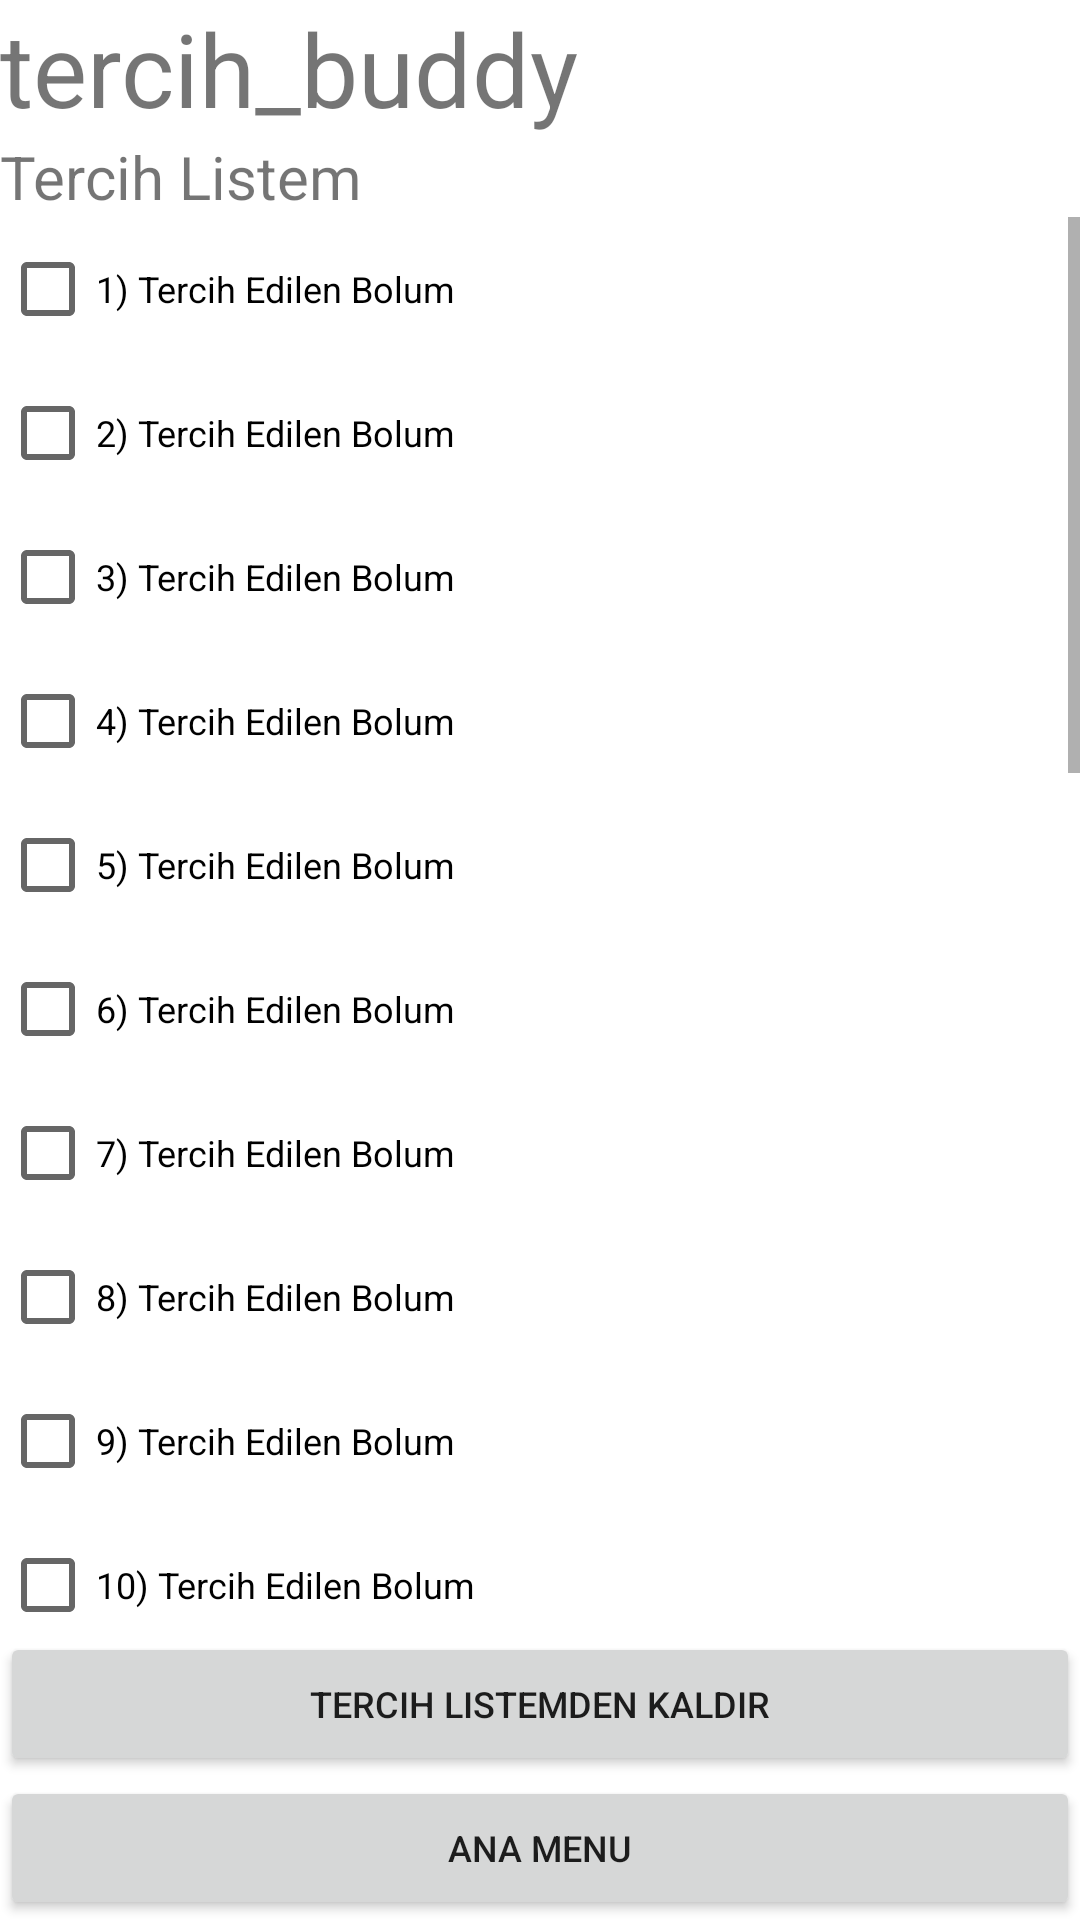

Android layout source for this screen:
<!-- AndroidManifest.xml: application theme Theme.TercihBuddy -->
<!-- res/layout/tercih_listem.xml -->
<?xml version="1.0" encoding="utf-8"?>
<androidx.constraintlayout.widget.ConstraintLayout
    xmlns:android="http://schemas.android.com/apk/res/android"
    android:id="@+id/tercihlistem_constraintlayout"
    xmlns:app="http://schemas.android.com/apk/res-auto"
    xmlns:tools="http://schemas.android.com/tools"
    android:layout_width="match_parent"
    android:layout_height="match_parent"
    tools:context=".LoginActivity">



    <TextView
        android:id="@+id/tercih_buddy"
        android:layout_width="match_parent"
        android:layout_height="wrap_content"
        android:text="@string/tercih_buddy"
        android:textSize="34sp"
        app:layout_constraintTop_toTopOf="parent"
        app:layout_constraintStart_toStartOf="parent"
        app:layout_constraintEnd_toEndOf="parent"
        />
    <TextView
        android:id="@+id/textView_tercihlistem"
        android:layout_width="match_parent"
        android:layout_height="wrap_content"
        android:text="@string/tercih_listem"
        android:textSize="20sp"
        app:layout_constraintTop_toBottomOf="@+id/tercih_buddy"
        app:layout_constraintStart_toStartOf="parent"
        app:layout_constraintEnd_toEndOf="parent"
        />
    <ScrollView
        android:layout_width="0dp"
        android:layout_height="0dp"
        android:id="@+id/tercihlistem_scrollview"
        app:layout_constraintBottom_toTopOf="@+id/tercih_listemden_kaldır"
        app:layout_constraintStart_toStartOf="@+id/textView_tercihlistem"
        app:layout_constraintEnd_toEndOf="parent"
        app:layout_constraintTop_toBottomOf="@+id/textView_tercihlistem"
        >
        <LinearLayout
            android:id="@+id/tercihlistem_linearlayout"
            android:layout_width="match_parent"
            android:layout_height="wrap_content"
            android:orientation="vertical">


            <CheckBox
                android:id="@+id/checkbox_tercihlistem_0"
                android:layout_width="wrap_content"
                android:layout_height="wrap_content"
                android:text="@string/_1_tercih_edilen_bolum"
                android:textSize="12sp"
                />
            <CheckBox
                android:id="@+id/checkbox_tercihlistem_1"
                android:layout_width="wrap_content"
                android:layout_height="wrap_content"
                android:text="@string/_2_tercih_edilen_bolum"
                android:textSize="12sp"
                />
            <CheckBox
                android:id="@+id/checkbox_tercihlistem_2"
                android:layout_width="wrap_content"
                android:layout_height="wrap_content"
                android:text="@string/_3_tercih_edilen_bolum"
                android:textSize="12sp"
                />
            <CheckBox
                android:id="@+id/checkbox_tercihlistem_3"
                android:layout_width="wrap_content"
                android:layout_height="wrap_content"
                android:text="@string/_4_tercih_edilen_bolum"
                android:textSize="12sp"
                />
            <CheckBox
                android:id="@+id/checkbox_tercihlistem_4"
                android:layout_width="wrap_content"
                android:layout_height="wrap_content"
                android:text="@string/_5_tercih_edilen_bolum"
                android:textSize="12sp"
                />
            <CheckBox
                android:id="@+id/checkbox_tercihlistem_5"
                android:layout_width="wrap_content"
                android:layout_height="wrap_content"
                android:text="@string/_6_tercih_edilen_bolum"
                android:textSize="12sp"
                />
            <CheckBox
                android:id="@+id/checkbox_tercihlistem_6"
                android:layout_width="wrap_content"
                android:layout_height="wrap_content"
                android:text="@string/_7_tercih_edilen_bolum"
                android:textSize="12sp"
                />
            <CheckBox
                android:id="@+id/checkbox_tercihlistem_7"
                android:layout_width="wrap_content"
                android:layout_height="wrap_content"
                android:text="@string/_8_tercih_edilen_bolum"
                android:textSize="12sp"
                />
            <CheckBox
                android:id="@+id/checkbox_tercihlistem_8"
                android:layout_width="wrap_content"
                android:layout_height="wrap_content"
                android:text="@string/_9_tercih_edilen_bolum"
                android:textSize="12sp"
                />
            <CheckBox
                android:id="@+id/checkbox_tercihlistem_9"
                android:layout_width="wrap_content"
                android:layout_height="wrap_content"
                android:text="@string/_10_tercih_edilen_bolum"
                android:textSize="12sp"
                />
            <CheckBox
                android:id="@+id/checkbox_tercihlistem_10"
                android:layout_width="wrap_content"
                android:layout_height="wrap_content"
                android:text="@string/_11_tercih_edilen_bolum"
                android:textSize="12sp"
                />
            <CheckBox
                android:id="@+id/checkbox_tercihlistem_11"
                android:layout_width="wrap_content"
                android:layout_height="wrap_content"
                android:text="@string/_12_tercih_edilen_bolum"
                android:textSize="12sp"
                />
            <CheckBox
                android:id="@+id/checkbox_tercihlistem_12"
                android:layout_width="wrap_content"
                android:layout_height="wrap_content"
                android:text="@string/_13_tercih_edilen_bolum"
                android:textSize="12sp"
                />
            <CheckBox
                android:id="@+id/checkbox_tercihlistem_13"
                android:layout_width="wrap_content"
                android:layout_height="wrap_content"
                android:text="@string/_14_tercih_edilen_bolum"
                android:textSize="12sp"
                />
            <CheckBox
                android:id="@+id/checkbox_tercihlistem_14"
                android:layout_width="wrap_content"
                android:layout_height="wrap_content"
                android:text="@string/_15_tercih_edilen_bolum"
                android:textSize="12sp"
                />
            <CheckBox
                android:id="@+id/checkbox_tercihlistem_15"
                android:layout_width="wrap_content"
                android:layout_height="wrap_content"
                android:text="@string/_16_tercih_edilen_bolum"
                android:textSize="12sp"
                />
            <CheckBox
                android:id="@+id/checkbox_tercihlistem_16"
                android:layout_width="wrap_content"
                android:layout_height="wrap_content"
                android:text="@string/_17_tercih_edilen_bolum"
                android:textSize="12sp"
                />
            <CheckBox
                android:id="@+id/checkbox_tercihlistem_17"
                android:layout_width="wrap_content"
                android:layout_height="wrap_content"
                android:text="@string/_18_tercih_edilen_bolum"
                android:textSize="12sp"
                />
            <CheckBox
                android:id="@+id/checkbox_tercihlistem_18"
                android:layout_width="wrap_content"
                android:layout_height="wrap_content"
                android:text="@string/_19_tercih_edilen_bolum"
                android:textSize="12sp"
                />

            <CheckBox
                android:id="@+id/checkbox_tercihlistem_19"
                android:layout_width="wrap_content"
                android:layout_height="wrap_content"
                android:text="@string/_20_tercih_edilen_bolum"
                android:textSize="12sp"
                />

            <CheckBox
                android:id="@+id/checkbox_tercihlistem_20"
                android:layout_width="wrap_content"
                android:layout_height="wrap_content"
                android:text="@string/_21_tercih_edilen_bolum"
                android:textSize="12sp"
                />

            <CheckBox
                android:id="@+id/checkbox_tercihlistem_21"
                android:layout_width="wrap_content"
                android:layout_height="wrap_content"
                android:text="@string/_22_tercih_edilen_bolum"
                android:textSize="12sp"
                />

            <CheckBox
                android:id="@+id/checkbox_tercihlistem_22"
                android:layout_width="wrap_content"
                android:layout_height="wrap_content"
                android:text="@string/_23_tercih_edilen_bolum"
                android:textSize="12sp"
                />

            <CheckBox
                android:id="@+id/checkbox_tercihlistem_23"
                android:layout_width="wrap_content"
                android:layout_height="wrap_content"
                android:text="@string/_24_tercih_edilen_bolum"
                android:textSize="12sp"
                />
            <CheckBox
                android:id="@+id/checkbox_tercihlistem_24"
                android:layout_width="wrap_content"
                android:layout_height="wrap_content"
                android:text="@string/_25_tercih_edilen_bolum"
                android:textSize="12sp"
                />
        </LinearLayout>
    </ScrollView>




    <Button
        android:id="@+id/ana_menu"
        android:layout_width="match_parent"
        android:layout_height="wrap_content"

        android:text="@string/ana_menu"
        android:textSize="12sp"
        app:layout_constraintBottom_toBottomOf="parent"
        app:layout_constraintEnd_toEndOf="parent"
        app:layout_constraintStart_toStartOf="parent"
        />
    <Button
        android:id="@+id/tercih_listemden_kaldır"
        android:layout_width="match_parent"
        android:layout_height="wrap_content"

        android:text="@string/tercih_listemden_kaldir"
        android:textSize="12sp"
        app:layout_constraintBottom_toTopOf="@id/ana_menu"
        app:layout_constraintStart_toStartOf="@id/ana_menu"
        />
</androidx.constraintlayout.widget.ConstraintLayout>
<!-- resources referenced by this layout -->
<resources>
  <string name="_10_tercih_edilen_bolum">10) Tercih Edilen Bolum</string>
  <string name="_11_tercih_edilen_bolum">11) Tercih Edilen Bolum</string>
  <string name="_12_tercih_edilen_bolum">12) Tercih Edilen Bolum</string>
  <string name="_13_tercih_edilen_bolum">13) Tercih Edilen Bolum</string>
  <string name="_14_tercih_edilen_bolum">14) Tercih Edilen Bolum</string>
  <string name="_15_tercih_edilen_bolum">15) Tercih Edilen Bolum</string>
  <string name="_16_tercih_edilen_bolum">16) Tercih Edilen Bolum</string>
  <string name="_17_tercih_edilen_bolum">17) Tercih Edilen Bolum</string>
  <string name="_18_tercih_edilen_bolum">18) Tercih Edilen Bolum</string>
  <string name="_19_tercih_edilen_bolum">19) Tercih Edilen Bolum</string>
  <string name="_1_tercih_edilen_bolum">1) Tercih Edilen Bolum</string>
  <string name="_20_tercih_edilen_bolum">20) Tercih Edilen Bolum</string>
  <string name="_21_tercih_edilen_bolum">21) Tercih Edilen Bolum</string>
  <string name="_22_tercih_edilen_bolum">22) Tercih Edilen Bolum</string>
  <string name="_23_tercih_edilen_bolum">23) Tercih Edilen Bolum</string>
  <string name="_24_tercih_edilen_bolum">24) Tercih Edilen Bolum</string>
  <string name="_25_tercih_edilen_bolum">25) Tercih Edilen Bolum</string>
  <string name="_2_tercih_edilen_bolum">2) Tercih Edilen Bolum</string>
  <string name="_3_tercih_edilen_bolum">3) Tercih Edilen Bolum</string>
  <string name="_4_tercih_edilen_bolum">4) Tercih Edilen Bolum</string>
  <string name="_5_tercih_edilen_bolum">5) Tercih Edilen Bolum</string>
  <string name="_6_tercih_edilen_bolum">6) Tercih Edilen Bolum</string>
  <string name="_7_tercih_edilen_bolum">7) Tercih Edilen Bolum</string>
  <string name="_8_tercih_edilen_bolum">8) Tercih Edilen Bolum</string>
  <string name="_9_tercih_edilen_bolum">9) Tercih Edilen Bolum</string>
  <string name="ana_menu">Ana Menu</string>
  <string name="tercih_buddy">tercih_buddy</string>
  <string name="tercih_listem">Tercih Listem</string>
  <string name="tercih_listemden_kaldir">Tercih Listemden Kaldir</string>
  <style name="Theme.TercihBuddy" parent="Theme.MaterialComponents.DayNight.DarkActionBar">
          
          <item name="colorPrimary">@color/purple_500</item>
          <item name="colorPrimaryVariant">@color/purple_700</item>
          <item name="colorOnPrimary">@color/white</item>
          
          <item name="colorSecondary">@color/teal_200</item>
          <item name="colorSecondaryVariant">@color/teal_700</item>
          <item name="colorOnSecondary">@color/black</item>
          
          <item name="android:statusBarColor">?attr/colorPrimaryVariant</item>
          
      </style>
  <!-- not gathered from this repository: default colours our renderer supplied (Android Studio template values) -->
  <color name="purple_500">#FF6200EE</color>
  <color name="purple_700">#FF3700B3</color>
  <color name="teal_200">#FF03DAC5</color>
  <color name="teal_700">#FF018786</color>
  <color name="black">#FF000000</color>
  <color name="white">#FFFFFFFF</color>
</resources>
